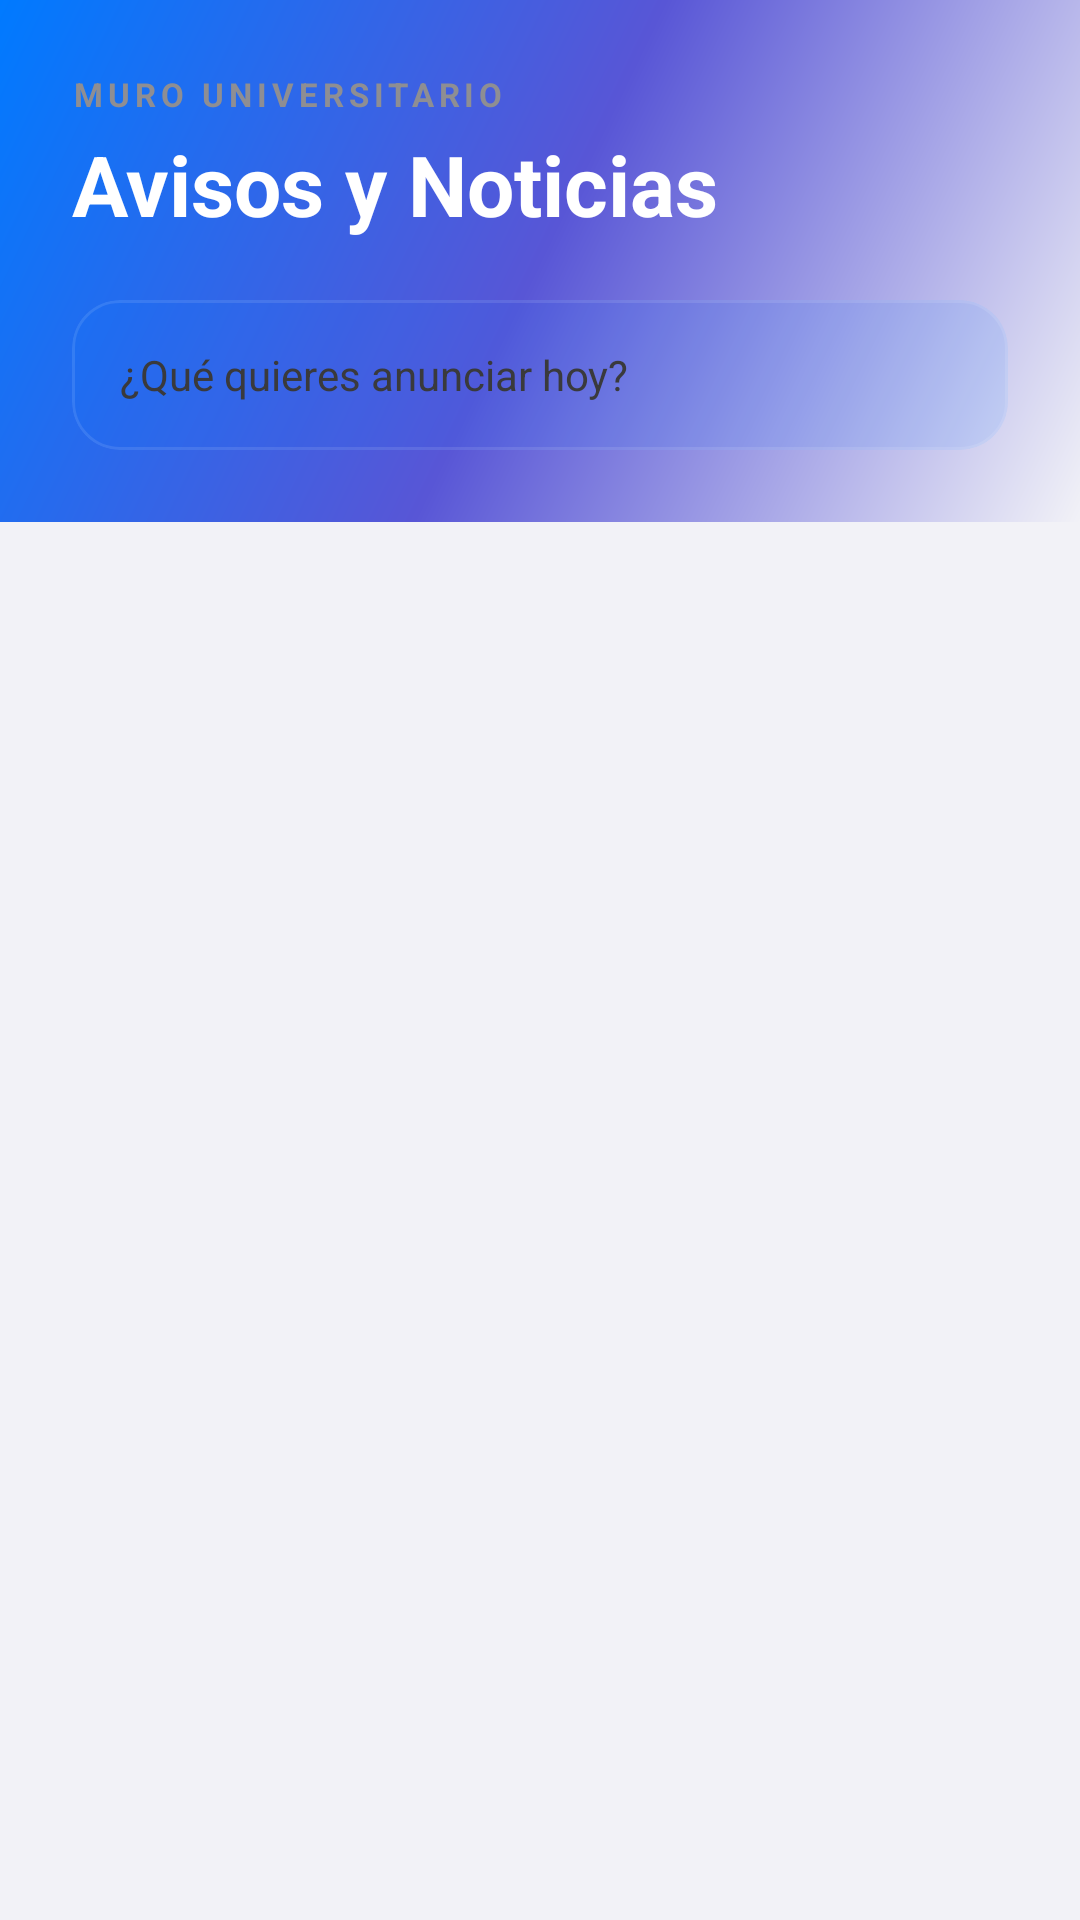

Here is an Android app screen rendered from its layout file. Give the layout XML and the strings, colors and styles it references.
<!-- AndroidManifest.xml: application theme Theme.ActividadMenu -->
<!-- res/layout/fragment_muro.xml -->
<?xml version="1.0" encoding="utf-8"?>
<androidx.coordinatorlayout.widget.CoordinatorLayout xmlns:android="http://schemas.android.com/apk/res/android"
    xmlns:app="http://schemas.android.com/apk/res-auto"
    android:layout_width="match_parent"
    android:layout_height="match_parent"
    android:background="@color/background">

    <com.google.android.material.appbar.AppBarLayout
        android:layout_width="match_parent"
        android:layout_height="wrap_content"
        android:background="@android:color/transparent"
        app:elevation="0dp">

        <com.google.android.material.appbar.CollapsingToolbarLayout
            android:layout_width="match_parent"
            android:layout_height="wrap_content"
            app:layout_scrollFlags="scroll|exitUntilCollapsed">

            <LinearLayout
                android:layout_width="match_parent"
                android:layout_height="wrap_content"
                android:background="@drawable/header_gradient"
                android:orientation="vertical"
                android:padding="24dp"
                android:paddingTop="64dp"
                android:paddingBottom="32dp">

                <TextView
                    android:layout_width="wrap_content"
                    android:layout_height="wrap_content"
                    android:text="MURO UNIVERSITARIO"
                    android:textColor="@color/text_hint"
                    android:textSize="11sp"
                    android:textStyle="bold"
                    android:letterSpacing="0.15" />

                <TextView
                    android:layout_width="wrap_content"
                    android:layout_height="wrap_content"
                    android:text="Avisos y Noticias"
                    android:textColor="@color/white"
                    android:textSize="28sp"
                    android:textStyle="bold"
                    android:layout_marginTop="4dp" />

                <com.google.android.material.card.MaterialCardView
                    android:id="@+id/btnNuevoAviso"
                    android:layout_width="match_parent"
                    android:layout_height="wrap_content"
                    android:layout_marginTop="20dp"
                    app:cardCornerRadius="16dp"
                    app:cardElevation="0dp"
                    app:cardBackgroundColor="@color/glass_dark"
                    app:strokeWidth="1dp"
                    app:strokeColor="#1AFFFFFF"
                    android:clickable="true"
                    android:focusable="true"
                    android:foreground="?attr/selectableItemBackground">

                    <TextView
                        android:layout_width="match_parent"
                        android:layout_height="50dp"
                        android:gravity="center_vertical"
                        android:paddingHorizontal="16dp"
                        android:text="¿Qué quieres anunciar hoy?"
                        android:textColor="@color/text_secondary"
                        android:textSize="14sp" />
                </com.google.android.material.card.MaterialCardView>

            </LinearLayout>
        </com.google.android.material.appbar.CollapsingToolbarLayout>
    </com.google.android.material.appbar.AppBarLayout>

    <androidx.recyclerview.widget.RecyclerView
        android:id="@+id/rvAvisos"
        android:layout_width="match_parent"
        android:layout_height="match_parent"
        android:clipToPadding="false"
        android:paddingTop="12dp"
        android:paddingBottom="80dp"
        android:layout_marginTop="-20dp"
        android:layoutAnimation="@anim/layout_animation_fall_down"
        app:layout_behavior="@string/appbar_scrolling_view_behavior" />

    <ProgressBar
        android:id="@+id/progressBar"
        android:layout_width="wrap_content"
        android:layout_height="wrap_content"
        android:layout_gravity="center"
        android:visibility="gone"
        android:indeterminateTint="@color/primary" />

</androidx.coordinatorlayout.widget.CoordinatorLayout>
<!-- resources referenced by this layout -->
<resources>
  <color name="background">#F2F2F7</color>
  <color name="glass_dark">#1A007AFF</color>
  <color name="primary">#007AFF</color>
  <color name="text_hint">#8E8E93</color>
  <color name="text_secondary">#3A3A3C</color>
  <color name="white">#FFFFFFFF</color>
  <!-- drawable header_gradient (drawable) -->
  <?xml version="1.0" encoding="utf-8"?>
  <shape xmlns:android="http://schemas.android.com/apk/res/android">
      <gradient
          android:angle="315"
          android:startColor="@color/grad_start"
          android:centerColor="@color/grad_center"
          android:endColor="@color/grad_end"
          android:type="linear" />
  </shape>
  <style name="Theme.ActividadMenu" parent="Base.Theme.ActividadMenu" />
  <color name="grad_start">#007AFF</color>
  <color name="grad_center">#5856D6</color>
  <color name="grad_end">#F2F2F7</color>
  <style name="Base.Theme.ActividadMenu" parent="Theme.Material3.DayNight.NoActionBar">
          <item name="colorPrimary">@color/primary</item>
          <item name="colorPrimaryDark">@color/primary_dark</item>
          <item name="colorOnPrimary">@color/text_on_primary</item>
          <item name="colorSurface">@color/surface</item>
          <item name="colorSurfaceVariant">@color/surface_variant</item>
          <item name="colorOnSurface">@color/text_primary</item>
          <item name="colorOnSurfaceVariant">@color/text_secondary</item>
          <item name="colorOutline">@color/divider</item>
          <item name="android:statusBarColor">@color/primary</item>
          <item name="android:windowLightStatusBar">true</item>
          <item name="android:navigationBarColor">@color/background</item>
      </style>
  <color name="primary_dark">#0056B3</color>
  <color name="text_on_primary">#FFFFFF</color>
  <color name="surface">#FFFFFF</color>
  <color name="surface_variant">#E5E5EA</color>
  <color name="text_primary">#000000</color>
  <color name="divider">#C6C6C8</color>
</resources>
